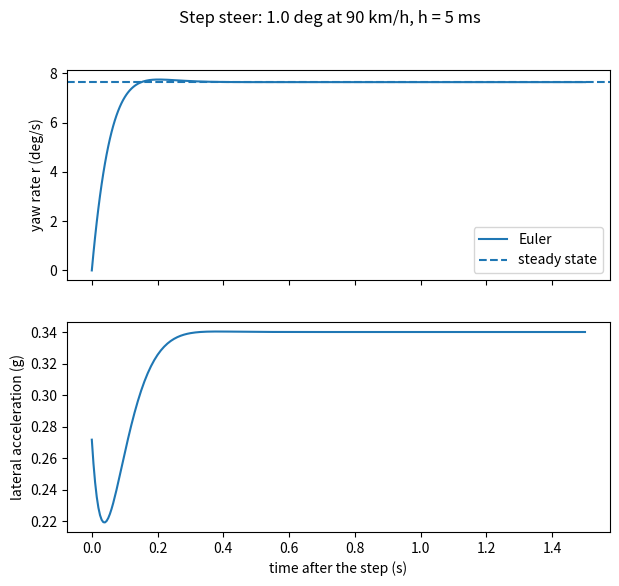

The matplotlib source for this figure:
"""
Step-steer simulation of the linear bicycle model (Race Vehicle Dynamics, Lesson 6.2).

Explicit Euler integration with a fixed time step. SAE signs: positive = right turn.
Runs with plain Python 3; it also plots the response if matplotlib is installed.
"""
import math

# --- Car: the club racer used throughout the course -------------------------
m = 750.0                        # mass, kg
L = 2.45                         # wheelbase, m
wf = 0.52                        # static front weight fraction, b/L
a = L * (1 - wf)                 # CG to front axle, m
b = L * wf                       # CG to rear axle, m
Iz = 0.85 * m * a * b            # yaw inertia from a dynamic index of 0.85, kg m^2
Cf = 2000 * 180 / math.pi        # front axle cornering stiffness, N/rad (2000 N/deg)
Cr = 3000 * 180 / math.pi        # rear axle cornering stiffness, N/rad (3000 N/deg)

# --- Test ----------------------------------------------------------------------
V = 90 / 3.6                     # speed, m/s
delta0 = math.radians(1.0)       # steer step at the road wheels, rad
h = 0.005                        # time step, s
T = 1.5                          # simulated time, s


def derivatives(beta, r, delta):
    """Return (beta_dot, r_dot) from the lateral and yaw equations of motion."""
    alpha_f = beta + a * r / V - delta      # slip angles (Lesson 0.2)
    alpha_r = beta - b * r / V
    Fyf = -Cf * alpha_f                     # linear tires (Lesson 2.1)
    Fyr = -Cr * alpha_r
    beta_dot = (Fyf + Fyr) / (m * V) - r    # m V (beta' + r) = Fyf + Fyr
    r_dot = (a * Fyf - b * Fyr) / Iz        # Iz r' = a Fyf - b Fyr
    return beta_dot, r_dot


t, beta, r = 0.0, 0.0, 0.0
times, yaw_rates, lat_accs = [], [], []
while t <= T + 1e-12:
    beta_dot, r_dot = derivatives(beta, r, delta0)
    times.append(t)
    yaw_rates.append(math.degrees(r))
    lat_accs.append(V * (beta_dot + r) / 9.81)   # a_y = V (beta' + r), in g
    beta += h * beta_dot                         # explicit Euler step
    r += h * r_dot
    t += h

# Steady state from Lesson 5.3: r/delta = (V/L) / (1 + K V^2/L)
K = (m / L) * (b / Cf - a / Cr)
r_ss = math.degrees(delta0) * (V / L) / (1 + K * V**2 / L)

t90 = next(tt for tt, rr in zip(times, yaw_rates) if rr >= 0.9 * r_ss)
peak = max(yaw_rates)
print(f"steady yaw rate  {r_ss:6.2f} deg/s")
print(f"time to 90%      {t90 * 1000:6.0f} ms   (first step at or above 90%)")
print(f"overshoot        {max(0.0, peak - r_ss) / r_ss * 100:6.1f} %")

try:
    import matplotlib.pyplot as plt
except ImportError:
    print("Install matplotlib to plot the response.")
else:
    fig, (ax1, ax2) = plt.subplots(2, 1, sharex=True, figsize=(7, 6))
    ax1.plot(times, yaw_rates, label="Euler")
    ax1.axhline(r_ss, linestyle="--", label="steady state")
    ax1.set_ylabel("yaw rate r (deg/s)")
    ax1.legend()
    ax2.plot(times, lat_accs)
    ax2.set_xlabel("time after the step (s)")
    ax2.set_ylabel("lateral acceleration (g)")
    fig.suptitle(f"Step steer: {math.degrees(delta0):.1f} deg at {V * 3.6:.0f} km/h, h = {h * 1000:.0f} ms")
    plt.show()
